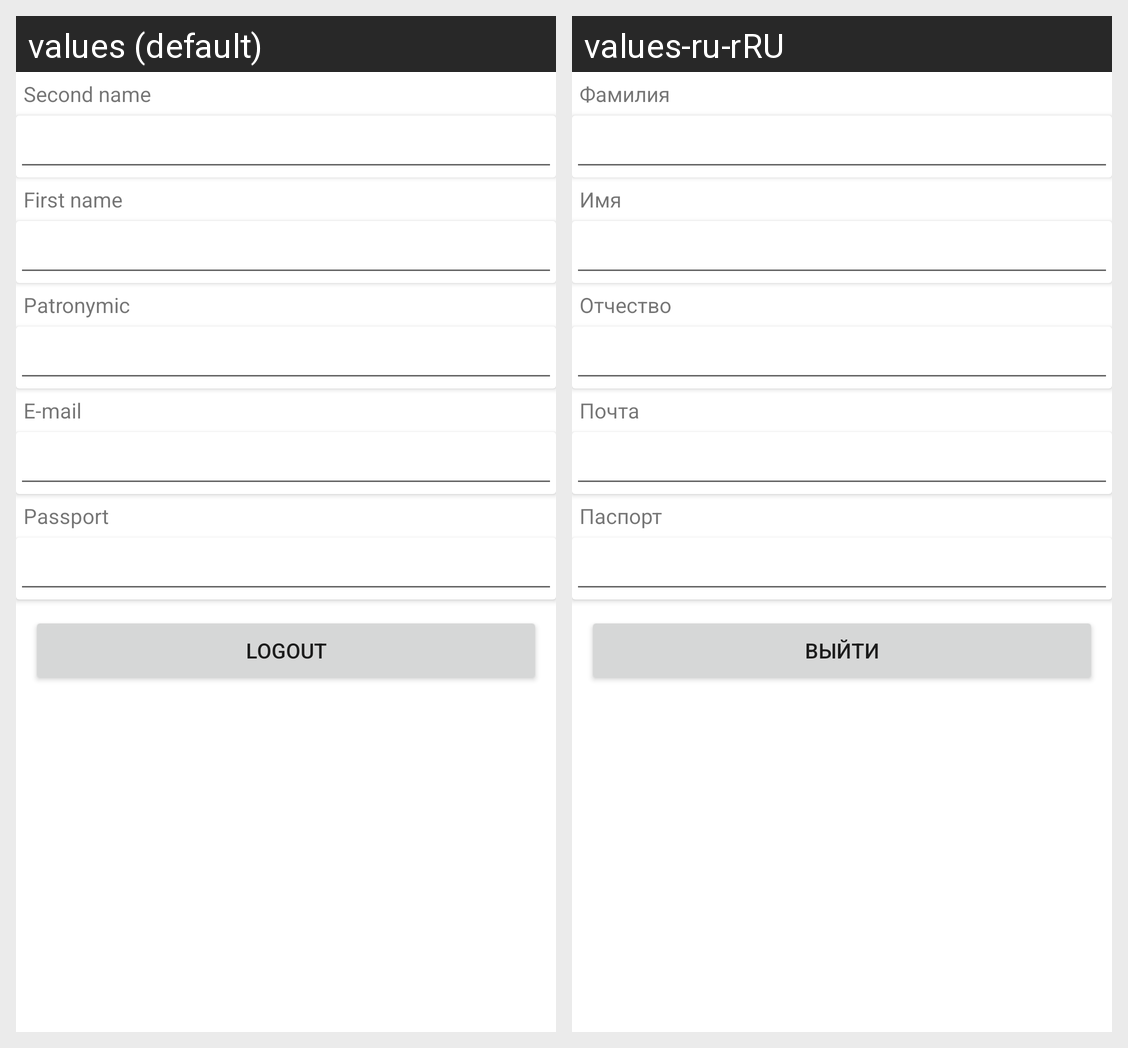

For this localized Android screen grid, give each drawn string resource with its value in every locale shown.
Android screen res/layout/fragment_notifications.xml rendered under 2 locales, left to right: values (default), values-ru-rRU. Device: Nexus 5 (rendered at 1080×1920; each locale shown at half size, 540×960, under a caption strip naming it); theme Theme.SergoBanjoBanking.
Strings drawn on this screen, with the default value and each locale's value (text and hints the layout hard-codes, and strings that could not be matched under every locale, appear in the picture but are not listed):

second_name_label
  values: Second name
  values-ru-rRU: Фамилия

first_name_label
  values: First name
  values-ru-rRU: Имя

patronymic_label
  values: Patronymic
  values-ru-rRU: Отчество

email_label
  values: E-mail
  values-ru-rRU: Почта

passport_label
  values: Passport
  values-ru-rRU: Паспорт

logout_button_text
  values: Logout
  values-ru-rRU: Выйти
